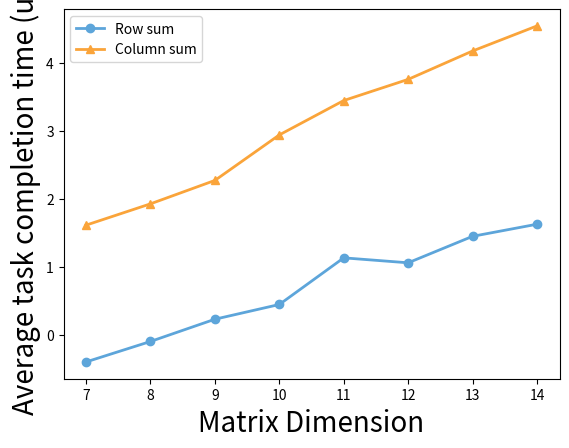

This chart was generated by the following Python code:
#!/usr/bin/python
import matplotlib
from matplotlib import colors
from matplotlib import pyplot
import numpy as np


my_color = {"grey": colors.colorConverter.to_rgb("#4D4D4D"),
            "blue": colors.colorConverter.to_rgb("#5DA5DA"),
            "orange": colors.colorConverter.to_rgb("#FAA43A"),
            "green": colors.colorConverter.to_rgb("#60BD68"),
            "pink": colors.colorConverter.to_rgb("#F17CB0"),
            "brown": colors.colorConverter.to_rgb("#B2912F"),
            "purple": colors.colorConverter.to_rgb("#B276B2"),
            "yellow": colors.colorConverter.to_rgb("#DECF3F"),
            "red": colors.colorConverter.to_rgb("#F15854")}
x = np.log2(np.array([128, 256, 512, 1024, 2048, 4096, 8192, 16384]))
x1 = np.array([128, 256, 512, 1024, 2048, 4096, 8192, 16384])
y1 = np.log10(1000000 * np.array([0.0000004,0.0000008,0.0000017,0.0000028,0.0000136,0.0000115,0.0000282,0.0000425]))
y2 = np.log10(1000000 * np.array([0.0000412,0.0000848,0.0001875,0.0008761,0.0028076,0.0057515,0.0150475,0.0351845]))

# y2x = np.array(15640273.7048, 32010003.1260, 55351351.3514, 69189189.1892)
# y3x = np.array([10427486.2019, 20830790.5122, 38143485.0630, 65565373.2872])
# y2 = np.array([696694.1231, 2781131.335, 9905468.6984, 32230220.92])
fig, ax1 = pyplot.subplots()
ax1.plot(x, y1, color=my_color["blue"],
         label='Row sum', linewidth=2.0, marker="o")

ax1.plot(x, y2, color=my_color["orange"],
         label='Column sum', linewidth=2.0, marker="^")

lines, labels = ax1.get_legend_handles_labels()
ax1.set_xlabel("Matrix Dimension", fontsize=20)
ax1.set_ylabel("Average task completion time (us)", fontsize=20)
ax1.legend(lines, labels, loc="upper left")
ax1.set_xticks(x)


#pyplot.savefig("ingestion.eps")
pyplot.savefig("rowmajor.pdf")
